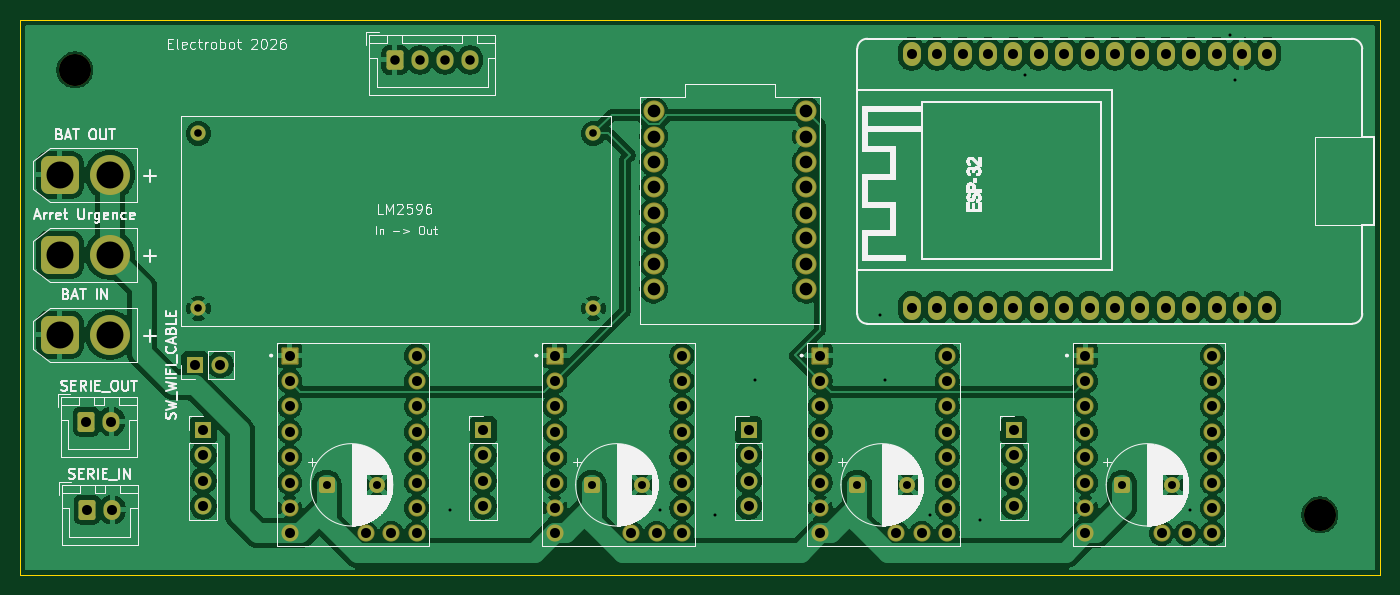
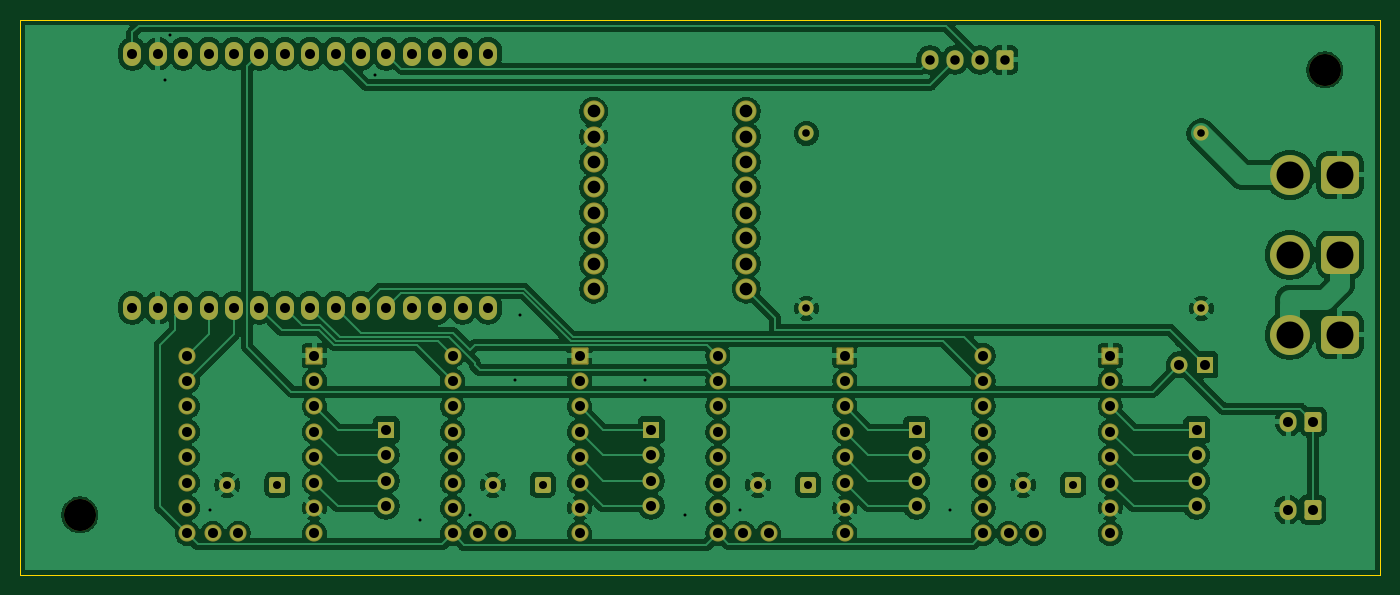
Circuit board: 11 layer files. Board 136.0 x 55.5 mm.
- bottom_copper: carte_moteurs-B_Cu.gbr (226348 bytes)
- bottom_mask: carte_moteurs-B_Mask.gbr (6861 bytes)
- paste: carte_moteurs-B_Paste.gbr (471 bytes)
- bottom_silk: carte_moteurs-B_Silkscreen.gbr (472 bytes)
- outline: carte_moteurs-Edge_Cuts.gbr (633 bytes)
- top_copper: carte_moteurs-F_Cu.gbr (247639 bytes)
- top_mask: carte_moteurs-F_Mask.gbr (6861 bytes)
- paste: carte_moteurs-F_Paste.gbr (471 bytes)
- top_silk: carte_moteurs-F_Silkscreen.gbr (88340 bytes)
- drill: carte_moteurs-NPTH.drl (376 bytes)
- drill: carte_moteurs-PTH.drl (3756 bytes)

=== bottom_copper: carte_moteurs-B_Cu.gbr (226348 bytes, source omitted) ===
=== bottom_mask: carte_moteurs-B_Mask.gbr (6861 bytes, source omitted) ===
=== paste: carte_moteurs-B_Paste.gbr ===
%TF.GenerationSoftware,KiCad,Pcbnew,9.0.5*%
%TF.CreationDate,2025-11-22T18:46:47+01:00*%
%TF.ProjectId,carte_moteurs,63617274-655f-46d6-9f74-657572732e6b,rev?*%
%TF.SameCoordinates,Original*%
%TF.FileFunction,Paste,Bot*%
%TF.FilePolarity,Positive*%
%FSLAX46Y46*%
G04 Gerber Fmt 4.6, Leading zero omitted, Abs format (unit mm)*
G04 Created by KiCad (PCBNEW 9.0.5) date 2025-11-22 18:46:47*
%MOMM*%
%LPD*%
G01*
G04 APERTURE LIST*
G04 APERTURE END LIST*
M02*

=== bottom_silk: carte_moteurs-B_Silkscreen.gbr ===
%TF.GenerationSoftware,KiCad,Pcbnew,9.0.5*%
%TF.CreationDate,2025-11-22T18:46:48+01:00*%
%TF.ProjectId,carte_moteurs,63617274-655f-46d6-9f74-657572732e6b,rev?*%
%TF.SameCoordinates,Original*%
%TF.FileFunction,Legend,Bot*%
%TF.FilePolarity,Positive*%
%FSLAX46Y46*%
G04 Gerber Fmt 4.6, Leading zero omitted, Abs format (unit mm)*
G04 Created by KiCad (PCBNEW 9.0.5) date 2025-11-22 18:46:48*
%MOMM*%
%LPD*%
G01*
G04 APERTURE LIST*
G04 APERTURE END LIST*
M02*

=== outline: carte_moteurs-Edge_Cuts.gbr ===
%TF.GenerationSoftware,KiCad,Pcbnew,9.0.5*%
%TF.CreationDate,2025-11-22T18:46:50+01:00*%
%TF.ProjectId,carte_moteurs,63617274-655f-46d6-9f74-657572732e6b,rev?*%
%TF.SameCoordinates,Original*%
%TF.FileFunction,Profile,NP*%
%FSLAX46Y46*%
G04 Gerber Fmt 4.6, Leading zero omitted, Abs format (unit mm)*
G04 Created by KiCad (PCBNEW 9.0.5) date 2025-11-22 18:46:50*
%MOMM*%
%LPD*%
G01*
G04 APERTURE LIST*
%TA.AperFunction,Profile*%
%ADD10C,0.050000*%
%TD*%
G04 APERTURE END LIST*
D10*
X45500000Y-62000000D02*
X181500000Y-62000000D01*
X181500000Y-117500000D01*
X45500000Y-117500000D01*
X45500000Y-62000000D01*
M02*

=== top_copper: carte_moteurs-F_Cu.gbr (247639 bytes, source omitted) ===
=== top_mask: carte_moteurs-F_Mask.gbr (6861 bytes, source omitted) ===
=== paste: carte_moteurs-F_Paste.gbr ===
%TF.GenerationSoftware,KiCad,Pcbnew,9.0.5*%
%TF.CreationDate,2025-11-22T18:46:45+01:00*%
%TF.ProjectId,carte_moteurs,63617274-655f-46d6-9f74-657572732e6b,rev?*%
%TF.SameCoordinates,Original*%
%TF.FileFunction,Paste,Top*%
%TF.FilePolarity,Positive*%
%FSLAX46Y46*%
G04 Gerber Fmt 4.6, Leading zero omitted, Abs format (unit mm)*
G04 Created by KiCad (PCBNEW 9.0.5) date 2025-11-22 18:46:45*
%MOMM*%
%LPD*%
G01*
G04 APERTURE LIST*
G04 APERTURE END LIST*
M02*

=== top_silk: carte_moteurs-F_Silkscreen.gbr (88340 bytes, source omitted) ===
=== drill: carte_moteurs-NPTH.drl ===
M48
; DRILL file {KiCad 9.0.5} date 2025-11-22T18:46:55+0100
; FORMAT={-:-/ absolute / metric / decimal}
; #@! TF.CreationDate,2025-11-22T18:46:55+01:00
; #@! TF.GenerationSoftware,Kicad,Pcbnew,9.0.5
; #@! TF.FileFunction,NonPlated,1,2,NPTH
FMAT,2
METRIC
; #@! TA.AperFunction,NonPlated,NPTH,ComponentDrill
T1C3.200
%
G90
G05
T1
X51.0Y-67.0
X175.5Y-111.5
M30

=== drill: carte_moteurs-PTH.drl ===
M48
; DRILL file {KiCad 9.0.5} date 2025-11-22T18:46:55+0100
; FORMAT={-:-/ absolute / metric / decimal}
; #@! TF.CreationDate,2025-11-22T18:46:55+01:00
; #@! TF.GenerationSoftware,Kicad,Pcbnew,9.0.5
; #@! TF.FileFunction,Plated,1,2,PTH
FMAT,2
METRIC
; #@! TA.AperFunction,Plated,PTH,ViaDrill
T1C0.300
; #@! TA.AperFunction,Plated,PTH,ComponentDrill
T2C0.762
; #@! TA.AperFunction,Plated,PTH,ComponentDrill
T3C0.800
; #@! TA.AperFunction,Plated,PTH,ComponentDrill
T4C0.950
; #@! TA.AperFunction,Plated,PTH,ComponentDrill
T5C1.000
; #@! TA.AperFunction,Plated,PTH,ComponentDrill
T6C1.270
; #@! TA.AperFunction,Plated,PTH,ComponentDrill
T7C2.700
%
G90
G05
T1
X88.5Y-111.0
X109.5Y-111.0
X115.0Y-111.5
X119.0Y-98.0
X131.5Y-91.5
X132.0Y-98.0
X136.5Y-111.5
X141.5Y-112.0
X146.0Y-67.5
X162.5Y-111.0
X166.5Y-63.5
X167.0Y-68.0
T2
X63.35Y-73.35
X63.35Y-90.85
X102.85Y-73.35
X102.85Y-90.85
T3
X76.171Y-108.49
X81.171Y-108.49
X102.696Y-108.49
X107.696Y-108.49
X129.222Y-108.49
X134.222Y-108.49
X155.748Y-108.49
X160.748Y-108.49
T4
X83.0Y-66.0
X85.5Y-66.0
X88.0Y-66.0
X90.5Y-66.0
T5
X52.148Y-102.159
X52.222Y-110.964
X54.648Y-102.159
X54.722Y-110.964
X63.0Y-96.5
X63.824Y-103.0
X63.824Y-105.54
X63.824Y-108.08
X63.824Y-110.62
X65.54Y-96.5
X72.476Y-95.564
X72.476Y-98.104
X72.476Y-100.644
X72.476Y-103.184
X72.476Y-105.724
X72.476Y-108.264
X72.476Y-110.804
X72.476Y-113.344
X80.096Y-113.344
X82.636Y-113.344
X85.176Y-95.564
X85.176Y-98.104
X85.176Y-100.644
X85.176Y-103.184
X85.176Y-105.724
X85.176Y-108.264
X85.176Y-110.804
X85.176Y-113.344
X91.836Y-103.0
X91.836Y-105.54
X91.836Y-108.08
X91.836Y-110.62
X99.001Y-95.564
X99.001Y-98.104
X99.001Y-100.644
X99.001Y-103.184
X99.001Y-105.724
X99.001Y-108.264
X99.001Y-110.804
X99.001Y-113.344
X106.621Y-113.344
X109.161Y-113.344
X111.701Y-95.564
X111.701Y-98.104
X111.701Y-100.644
X111.701Y-103.184
X111.701Y-105.724
X111.701Y-108.264
X111.701Y-110.804
X111.701Y-113.344
X118.362Y-103.0
X118.362Y-105.54
X118.362Y-108.08
X118.362Y-110.62
X125.527Y-95.564
X125.527Y-98.104
X125.527Y-100.644
X125.527Y-103.184
X125.527Y-105.724
X125.527Y-108.264
X125.527Y-110.804
X125.527Y-113.344
X133.147Y-113.344
X134.685Y-65.377
X134.685Y-90.777
X135.687Y-113.344
X137.225Y-65.377
X137.225Y-90.777
X138.227Y-95.564
X138.227Y-98.104
X138.227Y-100.644
X138.227Y-103.184
X138.227Y-105.724
X138.227Y-108.264
X138.227Y-110.804
X138.227Y-113.344
X139.765Y-65.377
X139.765Y-90.777
X142.305Y-65.377
X142.305Y-90.777
X144.845Y-65.377
X144.845Y-90.777
X144.888Y-103.0
X144.888Y-105.54
X144.888Y-108.08
X144.888Y-110.62
X147.385Y-65.377
X147.385Y-90.777
X149.925Y-65.377
X149.925Y-90.777
X152.053Y-95.564
X152.053Y-98.104
X152.053Y-100.644
X152.053Y-103.184
X152.053Y-105.724
X152.053Y-108.264
X152.053Y-110.804
X152.053Y-113.344
X152.465Y-65.377
X152.465Y-90.777
X155.005Y-65.377
X155.005Y-90.777
X157.545Y-65.377
X157.545Y-90.777
X159.673Y-113.344
X160.085Y-65.377
X160.085Y-90.777
X162.213Y-113.344
X162.625Y-65.377
X162.625Y-90.777
X164.753Y-95.564
X164.753Y-98.104
X164.753Y-100.644
X164.753Y-103.184
X164.753Y-105.724
X164.753Y-108.264
X164.753Y-110.804
X164.753Y-113.344
X165.165Y-65.377
X165.165Y-90.777
X167.705Y-65.377
X167.705Y-90.777
X170.245Y-65.377
X170.245Y-90.777
T6
X108.88Y-71.125
X108.88Y-73.665
X108.88Y-76.205
X108.88Y-78.745
X108.88Y-81.285
X108.88Y-83.825
X108.88Y-86.365
X108.88Y-88.905
X124.12Y-71.125
X124.12Y-73.665
X124.12Y-76.205
X124.12Y-78.745
X124.12Y-81.285
X124.12Y-83.825
X124.12Y-86.365
X124.12Y-88.905
T7
X49.498Y-77.497
X49.498Y-85.486
X49.498Y-93.475
X54.498Y-77.497
X54.498Y-85.486
X54.498Y-93.475
M30
